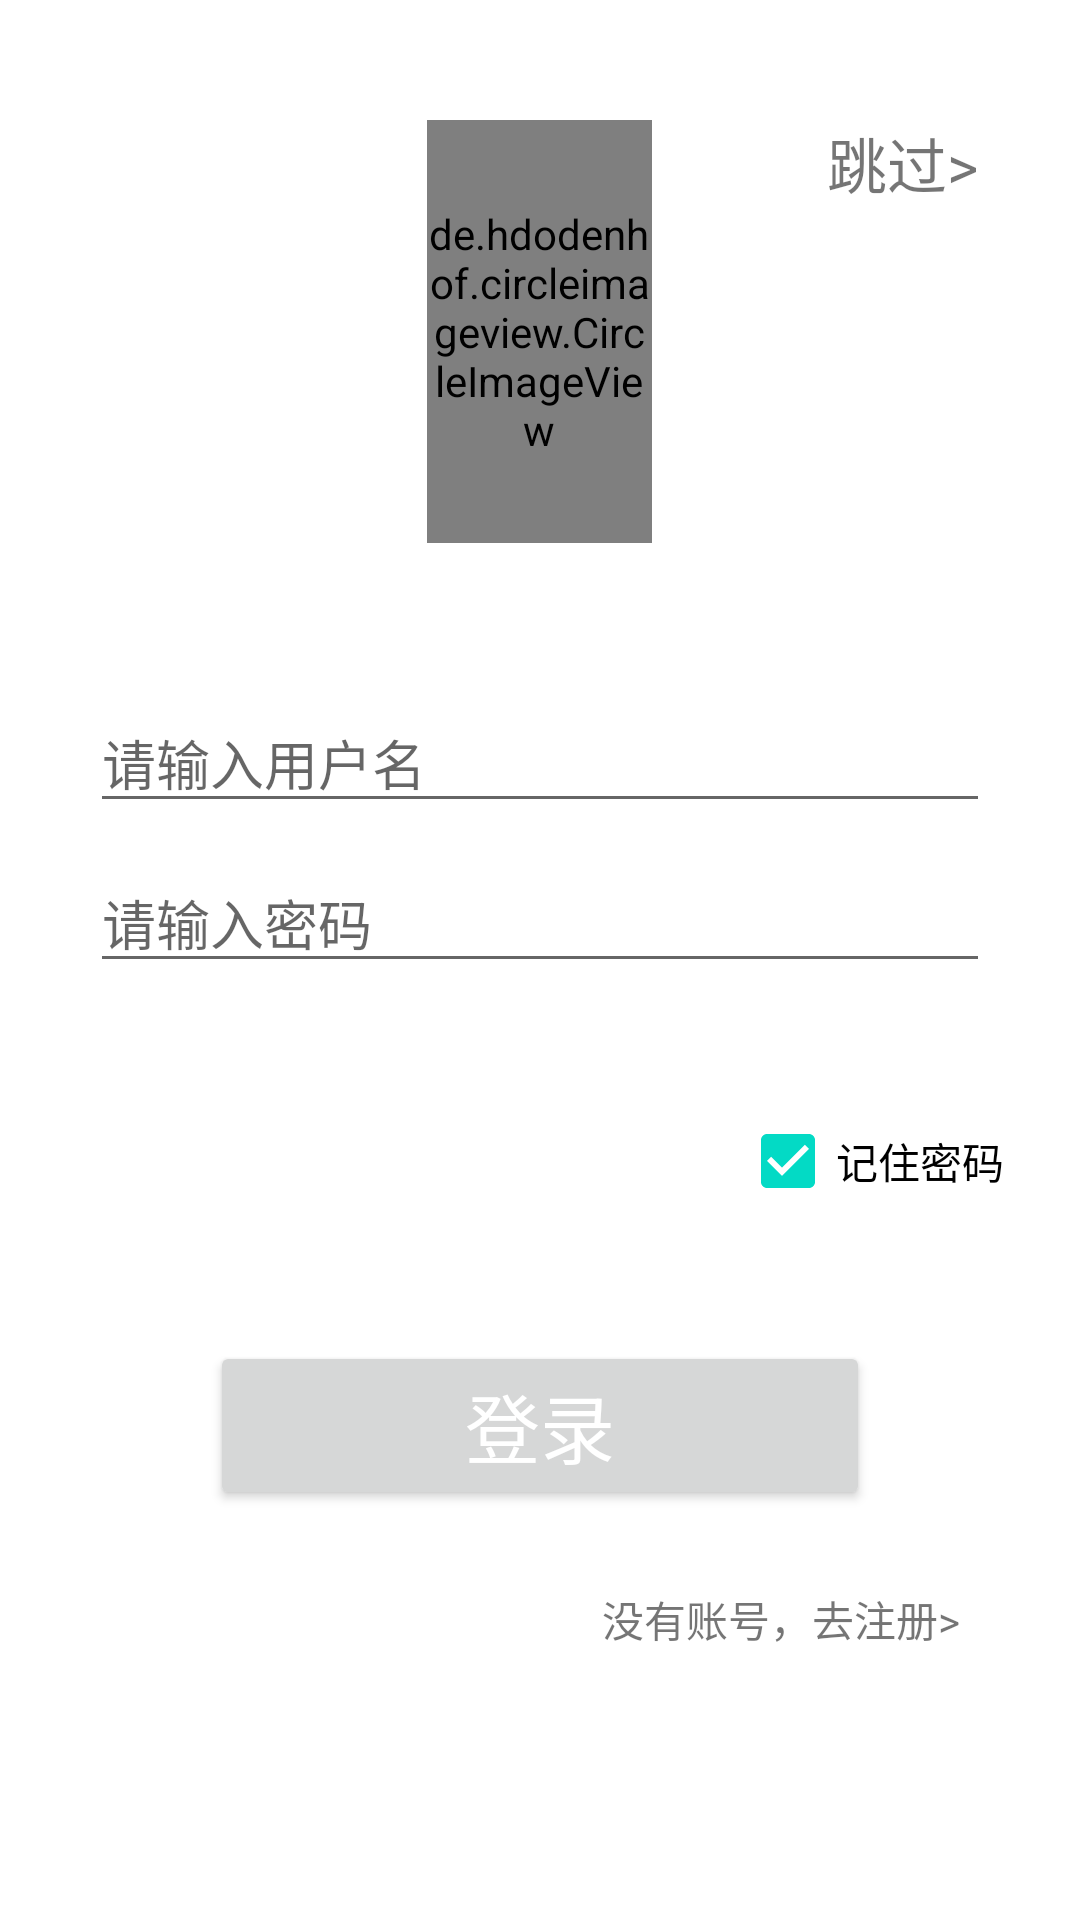

This screen was rendered from an Android layout file. Write that file and the resources it references.
<!-- AndroidManifest.xml: application theme Theme.MagicCouchDemo -->
<!-- res/layout/activity_login.xml -->
<?xml version="1.0" encoding="utf-8"?>
<LinearLayout xmlns:android="http://schemas.android.com/apk/res/android"
    xmlns:app="http://schemas.android.com/apk/res-auto"
    xmlns:tools="http://schemas.android.com/tools"
    android:layout_width="match_parent"
    android:layout_height="match_parent"
    android:orientation="vertical"
    tools:context=".LoginActivity">

    <RelativeLayout
        android:layout_width="match_parent"
        android:layout_height="427dp"
        android:clickable="true">

        <de.hdodenhof.circleimageview.CircleImageView
            android:id="@+id/head"
            android:layout_width="126dp"
            android:layout_height="141dp"
            android:layout_centerHorizontal="true"
            android:layout_marginTop="40dp"
            android:layout_marginEnd="285dp"
            android:layout_marginBottom="40dp"
            android:src="@drawable/head" />

        <EditText
            android:id="@+id/userName"
            android:layout_width="match_parent"
            android:layout_height="wrap_content"
            android:layout_below="@+id/head"
            android:layout_marginLeft="30sp"
            android:layout_marginTop="10dp"
            android:layout_marginRight="30sp"
            android:hint="请输入用户名"
            android:inputType="text" />

        <EditText
            android:id="@+id/userPassword"
            android:layout_width="match_parent"
            android:layout_height="wrap_content"
            android:layout_below="@+id/userName"
            android:layout_marginLeft="30sp"
            android:layout_marginTop="10dp"
            android:layout_marginRight="30sp"
            android:hint="请输入密码"
            android:inputType="textPassword" />

        <CheckBox
            android:id="@+id/rememberPass"
            android:layout_width="wrap_content"
            android:layout_height="wrap_content"
            android:layout_alignEnd="@+id/userPassword"
            android:layout_alignParentBottom="true"
            android:layout_marginEnd="-5dp"
            android:layout_marginBottom="16dp"
            android:checked="true"
            android:text="记住密码" />

        <TextView
            android:id="@+id/skip"
            android:layout_width="wrap_content"
            android:layout_height="wrap_content"
            android:layout_alignParentEnd="true"
            android:layout_alignParentBottom="true"
            android:layout_marginEnd="34dp"
            android:layout_marginBottom="358dp"
            android:clickable="true"
            android:text="跳过>"
            android:textSize="20sp" />

    </RelativeLayout>

    <RelativeLayout
        android:layout_width="match_parent"
        android:layout_height="146dp">

        <Button
            android:id="@+id/login"
            android:layout_width="match_parent"
            android:layout_height="wrap_content"
            android:layout_marginLeft="70dp"
            android:layout_marginTop="20sp"
            android:layout_marginRight="70dp"
            android:padding="10dp"
            android:text="登录"
            android:textColor="#fff"
            android:textSize="25sp"
            android:visibility="visible" />

        <TextView
            android:id="@+id/register"
            android:layout_width="wrap_content"
            android:layout_height="wrap_content"
            android:layout_alignParentEnd="true"
            android:layout_alignParentBottom="true"
            android:layout_marginEnd="40dp"
            android:layout_marginBottom="23dp"
            android:text=" 没有账号，去注册>" />

    </RelativeLayout>


</LinearLayout>
<!-- resources referenced by this layout -->
<resources>
  <!-- drawable head: jpg bitmap (drawable, 7401 bytes) -->
  <style name="Theme.MagicCouchDemo" parent="Theme.MaterialComponents.DayNight.DarkActionBar">
          
          <item name="colorPrimary">@color/purple_500</item>
          <item name="colorPrimaryVariant">@color/purple_700</item>
          <item name="colorOnPrimary">@color/white</item>
          
          <item name="colorSecondary">@color/teal_200</item>
          <item name="colorSecondaryVariant">@color/teal_700</item>
          <item name="colorOnSecondary">@color/black</item>
          
          <item name="android:statusBarColor" tools:targetApi="l">?attr/colorPrimaryVariant</item>
          
      </style>
  <color name="purple_500">#FF6200EE</color>
  <color name="purple_700">#FF3700B3</color>
  <color name="white">#FFFFFFFF</color>
  <color name="teal_200">#FF03DAC5</color>
  <color name="teal_700">#FF018786</color>
  <color name="black">#FF000000</color>
</resources>
